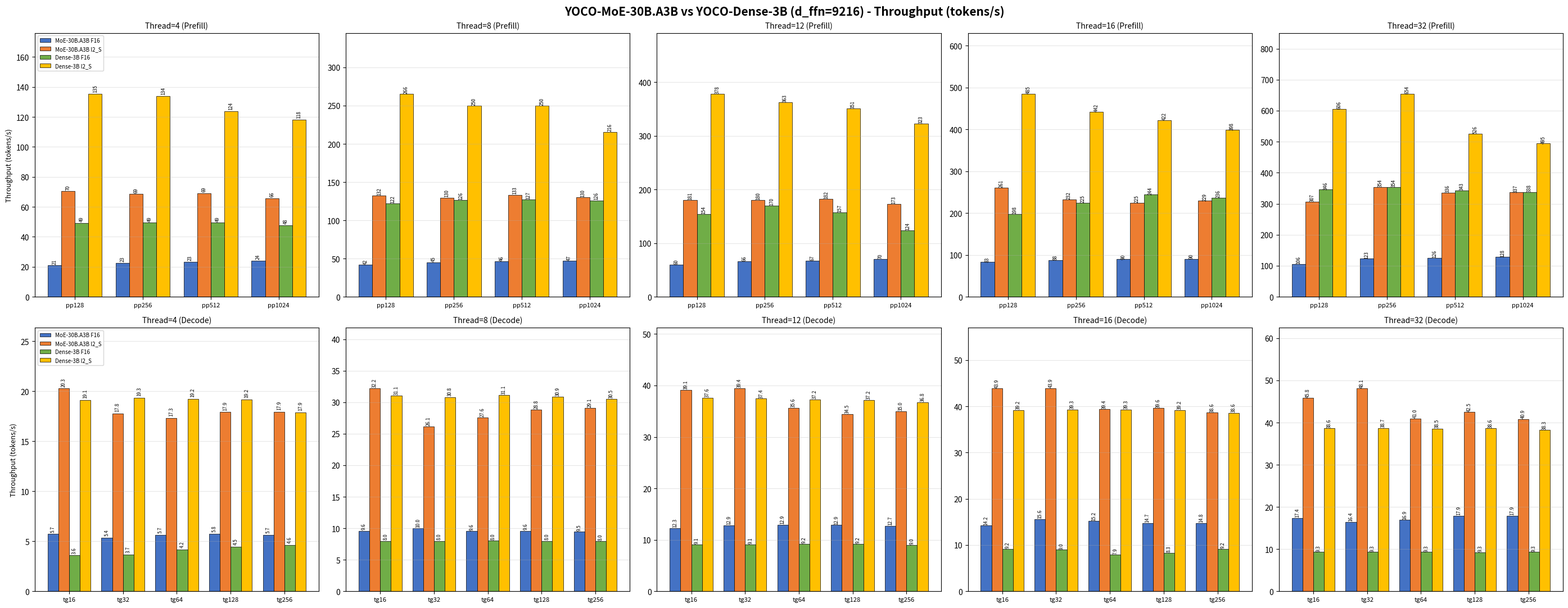

The script that saved this image: (Note: this script raises an exception after producing the figure.)
import matplotlib.pyplot as plt
import numpy as np

# ========== YOCO-MoE-30B.A3B (from existing data) ==========
yoco_moe_f16 = {
    'pp128':  [20.93, 41.63, 60.11, 82.89, 105.55],
    'pp256':  [22.53, 45.06, 65.63, 87.57, 122.81],
    'pp512':  [23.41, 46.26, 66.89, 89.70, 125.85],
    'pp1024': [24.09, 47.06, 69.95, 90.42, 128.33],
    'tg16':   [5.73, 9.59, 12.30, 14.23, 17.42],
    'tg32':   [5.38, 10.02, 12.86, 15.61, 16.43],
    'tg64':   [5.66, 9.58, 12.93, 15.17, 16.90],
    'tg128':  [5.75, 9.61, 12.87, 14.73, 17.93],
    'tg256':  [5.65, 9.47, 12.70, 14.77, 17.91],
}

yoco_moe_i2s = {
    'pp128':  [70.39, 132.31, 180.65, 260.51, 306.75],
    'pp256':  [68.58, 129.64, 180.26, 232.34, 353.81],
    'pp512':  [69.13, 133.48, 181.88, 224.57, 335.62],
    'pp1024': [65.72, 130.12, 173.25, 229.23, 336.66],
    'tg16':   [20.29, 32.21, 39.15, 43.85, 45.80],
    'tg32':   [17.79, 26.15, 39.44, 43.90, 48.12],
    'tg64':   [17.33, 27.56, 35.62, 39.39, 40.99],
    'tg128':  [17.91, 28.79, 34.47, 39.60, 42.47],
    'tg256':  [17.94, 29.09, 34.95, 38.63, 40.85],
}

# ========== YOCO-Dense-3B (d_ffn=9216) ==========
yoco_dense_3b_f16 = {
    'pp128':  [49.19, 121.97, 153.73, 197.96, 345.80],
    'pp256':  [49.38, 126.22, 170.12, 224.73, 354.22],
    'pp512':  [49.41, 127.23, 156.74, 244.11, 343.39],
    'pp1024': [47.73, 126.09, 124.11, 236.48, 337.57],
    'tg16':   [3.59, 7.99, 9.10, 9.16, 9.33],
    'tg32':   [3.67, 7.99, 9.13, 8.97, 9.32],
    'tg64':   [4.20, 8.03, 9.19, 7.88, 9.31],
    'tg128':  [4.47, 8.00, 9.18, 8.31, 9.29],
    'tg256':  [4.64, 7.95, 9.03, 9.17, 9.30],
}

yoco_dense_3b_i2s = {
    'pp128':  [135.45, 265.50, 378.29, 485.06, 605.59],
    'pp256':  [133.96, 249.80, 362.74, 441.73, 654.43],
    'pp512':  [123.82, 249.73, 350.67, 421.75, 526.41],
    'pp1024': [118.10, 215.68, 322.92, 398.46, 494.58],
    'tg16':   [19.13, 31.05, 37.60, 39.17, 38.64],
    'tg32':   [19.34, 30.82, 37.44, 39.32, 38.69],
    'tg64':   [19.23, 31.13, 37.23, 39.34, 38.54],
    'tg128':  [19.19, 30.89, 37.16, 39.17, 38.64],
    'tg256':  [17.89, 30.48, 36.75, 38.59, 38.26],
}

# ========== YOCO-U-MoE-30B.A6B (from existing data) ==========
yoco_u_moe_f16 = {
    'pp128':  [10.92, 20.06, 29.02, 38.27, 59.27],
    'pp256':  [11.32, 21.76, 32.59, 40.98, 63.20],
    'pp512':  [11.43, 22.79, 33.38, 43.17, 63.16],
    'pp1024': [11.59, 22.92, 33.56, 41.86, 65.67],
    'tg16':   [2.88, 4.84, 6.38, 7.16, 8.04],
    'tg32':   [2.88, 5.05, 6.36, 7.20, 8.52],
    'tg64':   [2.85, 4.95, 6.33, 7.08, 8.64],
    'tg128':  [2.86, 4.97, 6.23, 7.13, 8.49],
    'tg256':  [2.85, 4.96, 6.21, 7.10, 8.58],
}

yoco_u_moe_i2s = {
    'pp128':  [35.74, 67.11, 92.92, 130.48, 187.45],
    'pp256':  [34.42, 65.58, 93.37, 125.94, 195.92],
    'pp512':  [33.15, 60.07, 85.51, 110.48, 164.68],
    'pp1024': [33.10, 61.43, 86.91, 109.82, 164.44],
    'tg16':   [11.08, 15.54, 23.42, 26.46, 28.08],
    'tg32':   [11.64, 19.94, 20.47, 26.53, 25.37],
    'tg64':   [10.98, 17.50, 21.55, 22.78, 26.15],
    'tg128':  [11.12, 17.56, 20.47, 23.65, 25.85],
    'tg256':  [10.99, 17.44, 20.76, 22.81, 25.74],
}

# ========== YOCO-U-Dense-6B (d_ffn=9216) ==========
yoco_u_dense_6b_f16 = {
    'pp128':  [32.49, 61.75, 91.52, 116.61, 167.17],
    'pp256':  [31.59, 62.76, 95.45, 120.77, 169.49],
    'pp512':  [31.74, 62.62, 93.55, 119.86, 165.93],
    'pp1024': [30.17, 60.67, 88.75, 114.84, 161.52],
    'tg16':   [2.68, 4.31, 4.75, 4.75, 4.71],
    'tg32':   [2.68, 4.32, 4.74, 4.76, 4.71],
    'tg64':   [2.68, 4.32, 4.73, 4.75, 4.72],
    'tg128':  [2.66, 4.31, 4.72, 4.74, 4.71],
    'tg256':  [2.65, 4.28, 4.70, 4.71, 4.69],
}

yoco_u_dense_6b_i2s = {
    'pp128':  [84.92, 145.08, 215.65, 254.28, 371.18],
    'pp256':  [79.58, 141.98, 196.08, 265.13, 332.27],
    'pp512':  [61.67, 111.55, 154.79, 197.59, 252.14],
    'pp1024': [56.47, 102.74, 146.89, 196.53, 244.40],
    'tg16':   [11.50, 18.55, 22.34, 23.91, 23.27],
    'tg32':   [11.56, 18.64, 22.48, 23.94, 22.98],
    'tg64':   [11.60, 18.48, 22.45, 23.77, 22.97],
    'tg128':  [11.43, 18.36, 22.15, 23.41, 22.87],
    'tg256':  [11.23, 17.92, 21.41, 22.77, 22.49],
}

threads = [4, 8, 12, 16, 32]
pp_tasks = ['pp128', 'pp256', 'pp512', 'pp1024']
tg_tasks = ['tg16', 'tg32', 'tg64', 'tg128', 'tg256']


def plot_moe_vs_dense(moe_f16, moe_i2s, dense_f16, dense_i2s,
                      moe_name, dense_name, title, save_path):
    """
    Compare MoE vs Dense: 4 bars per task (MoE-F16, MoE-I2S, Dense-F16, Dense-I2S).
    Each subplot = one thread count. Row 0 = Prefill, Row 1 = Decode.
    """
    fig, axes = plt.subplots(2, 5, figsize=(28, 11))
    fig.suptitle(title, fontsize=15, fontweight='bold')

    colors = {
        'moe_f16': '#4472C4',
        'moe_i2s': '#ED7D31',
        'dense_f16': '#70AD47',
        'dense_i2s': '#FFC000',
    }

    for t_idx, t in enumerate(threads):
        # Row 0: Prefill
        ax_pp = axes[0, t_idx]
        moe_f16_vals = [moe_f16[task][t_idx] for task in pp_tasks]
        moe_i2s_vals = [moe_i2s[task][t_idx] for task in pp_tasks]
        dense_f16_vals = [dense_f16[task][t_idx] for task in pp_tasks]
        dense_i2s_vals = [dense_i2s[task][t_idx] for task in pp_tasks]

        x = np.arange(len(pp_tasks))
        width = 0.2
        bars1 = ax_pp.bar(x - 1.5*width, moe_f16_vals, width, label=f'{moe_name} F16',
                          color=colors['moe_f16'], edgecolor='black', linewidth=0.5)
        bars2 = ax_pp.bar(x - 0.5*width, moe_i2s_vals, width, label=f'{moe_name} I2_S',
                          color=colors['moe_i2s'], edgecolor='black', linewidth=0.5)
        bars3 = ax_pp.bar(x + 0.5*width, dense_f16_vals, width, label=f'{dense_name} F16',
                          color=colors['dense_f16'], edgecolor='black', linewidth=0.5)
        bars4 = ax_pp.bar(x + 1.5*width, dense_i2s_vals, width, label=f'{dense_name} I2_S',
                          color=colors['dense_i2s'], edgecolor='black', linewidth=0.5)

        for bars in [bars1, bars2, bars3, bars4]:
            for bar in bars:
                h = bar.get_height()
                ax_pp.text(bar.get_x() + bar.get_width()/2, h + 1, f'{h:.0f}',
                           ha='center', va='bottom', fontsize=6, rotation=90)

        ax_pp.set_title(f'Thread={t} (Prefill)', fontsize=10)
        ax_pp.set_xticks(x)
        ax_pp.set_xticklabels(pp_tasks, fontsize=8)
        ax_pp.grid(True, alpha=0.3, axis='y')
        all_vals = moe_f16_vals + moe_i2s_vals + dense_f16_vals + dense_i2s_vals
        ax_pp.set_ylim(0, max(all_vals) * 1.3)
        if t_idx == 0:
            ax_pp.set_ylabel('Throughput (tokens/s)', fontsize=9)
            ax_pp.legend(fontsize=7, loc='upper left')

        # Row 1: Decode
        ax_tg = axes[1, t_idx]
        moe_f16_vals = [moe_f16[task][t_idx] for task in tg_tasks]
        moe_i2s_vals = [moe_i2s[task][t_idx] for task in tg_tasks]
        dense_f16_vals = [dense_f16[task][t_idx] for task in tg_tasks]
        dense_i2s_vals = [dense_i2s[task][t_idx] for task in tg_tasks]

        x = np.arange(len(tg_tasks))
        bars1 = ax_tg.bar(x - 1.5*width, moe_f16_vals, width, label=f'{moe_name} F16',
                          color=colors['moe_f16'], edgecolor='black', linewidth=0.5)
        bars2 = ax_tg.bar(x - 0.5*width, moe_i2s_vals, width, label=f'{moe_name} I2_S',
                          color=colors['moe_i2s'], edgecolor='black', linewidth=0.5)
        bars3 = ax_tg.bar(x + 0.5*width, dense_f16_vals, width, label=f'{dense_name} F16',
                          color=colors['dense_f16'], edgecolor='black', linewidth=0.5)
        bars4 = ax_tg.bar(x + 1.5*width, dense_i2s_vals, width, label=f'{dense_name} I2_S',
                          color=colors['dense_i2s'], edgecolor='black', linewidth=0.5)

        for bars in [bars1, bars2, bars3, bars4]:
            for bar in bars:
                h = bar.get_height()
                ax_tg.text(bar.get_x() + bar.get_width()/2, h + 0.2, f'{h:.1f}',
                           ha='center', va='bottom', fontsize=6, rotation=90)

        ax_tg.set_title(f'Thread={t} (Decode)', fontsize=10)
        ax_tg.set_xticks(x)
        ax_tg.set_xticklabels(tg_tasks, fontsize=8)
        ax_tg.grid(True, alpha=0.3, axis='y')
        all_vals = moe_f16_vals + moe_i2s_vals + dense_f16_vals + dense_i2s_vals
        ax_tg.set_ylim(0, max(all_vals) * 1.3)
        if t_idx == 0:
            ax_tg.set_ylabel('Throughput (tokens/s)', fontsize=9)
            ax_tg.legend(fontsize=7, loc='upper left')

    plt.tight_layout()
    plt.savefig(save_path, dpi=150, bbox_inches='tight')
    print(f"Saved {save_path}")


# Plot 1: YOCO-MoE-30B vs YOCO-Dense-3B
plot_moe_vs_dense(
    yoco_moe_f16, yoco_moe_i2s,
    yoco_dense_3b_f16, yoco_dense_3b_i2s,
    moe_name='MoE-30B.A3B',
    dense_name='Dense-3B',
    title='YOCO-MoE-30B.A3B vs YOCO-Dense-3B (d_ffn=9216) - Throughput (tokens/s)',
    save_path='/home/huangxin/code_list/bitnet-moe-script/images/throughput_bar_yoco_moe_dense.png',
)

# Plot 2: YOCO-U-MoE-30B vs YOCO-U-Dense-6B
plot_moe_vs_dense(
    yoco_u_moe_f16, yoco_u_moe_i2s,
    yoco_u_dense_6b_f16, yoco_u_dense_6b_i2s,
    moe_name='U-MoE-30B.A6B',
    dense_name='U-Dense-6B',
    title='YOCO-U-MoE-30B.A6B vs YOCO-U-Dense-6B (d_ffn=9216) - Throughput (tokens/s)',
    save_path='/home/huangxin/code_list/bitnet-moe-script/images/throughput_bar_yoco_u_moe_dense.png',
)
